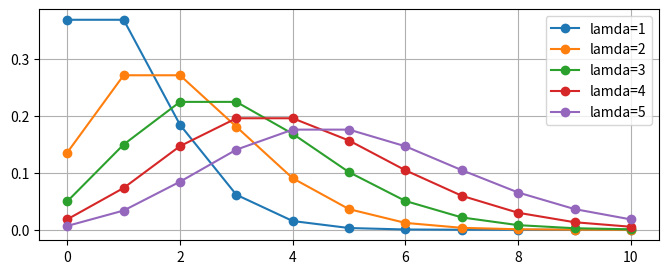
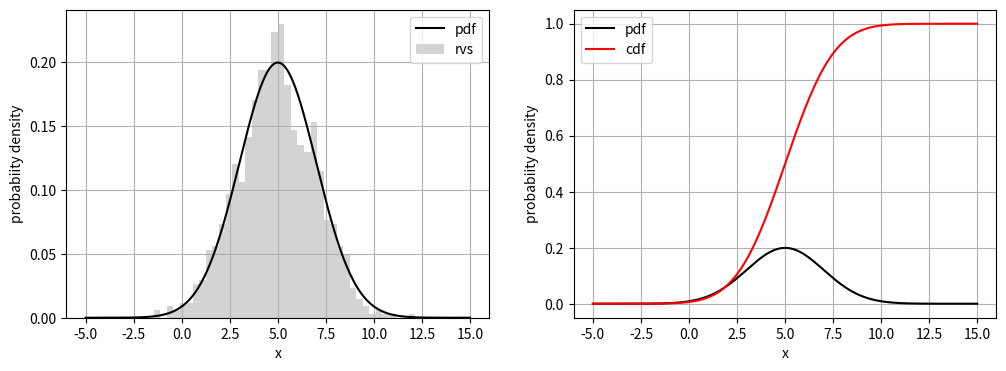

Write the Python code that produced these figures, in order.
#!/usr/bin/env python
# coding: utf-8

# # Scipyのstatsの使い方
# https://docs.scipy.org/doc/scipy/reference/stats.html

# In[ ]:


# -*- coding: utf-8 -*-
import numpy as np
import scipy.stats as stats

import matplotlib.pyplot as plt
# get_ipython().run_line_magic('matplotlib', 'inline')


# #### 二項分布
# 成功確率$p=0.5$の硬貨を3回投げるときの確率分布を求める。

# In[ ]:


n = 3
k = np.arange(0,n+1) #各成功回数
pmf = stats.binom.pmf(k, n, p=0.5)
pmf


# サイコロを8回振るとき，2以下の目の出た回数を$X$とするとき，$P(X \ge 3)$の値を求める。

# In[ ]:


n = 8
k = np.arange(0,n+1) #各成功回数
prob = stats.binom.pmf(k, n, p=2/6)
print(prob)
sol =  1-(prob[0]+prob[1]+prob[2])
print(sol)


# #### ポアソン分布
# ある都市の交通事故は1日平均2.4件ある。1日に起こる交通事故の件数がポアソン分布に従うと仮定したとき，1日の交通事故が2件以下になる確率を求める。

# In[ ]:


lamda = 2.4
k = np.arange(0,3)
prob = stats.poisson.pmf(k, lamda)
print(prob)
print(prob.sum())


# あるお店の1時間当たり平均2.5人の来客がある。来客がポアソン分布に従うとしたとき，2時間の間に来店する客が2人以下である確率を求める。

# In[ ]:


lamda_t = 2.5*2
k = np.arange(0,3)
prob = stats.poisson.pmf(k, lamda_t)
print(prob.sum())


# 確率分布は離散確率であるから確率質量関数（pmf）となる。ポアソン分布の例を示す。

# In[ ]:


fig, ax = plt.subplots(figsize=(8,3))

x = np.arange(0, 11, 1)
for lam in range(1, 6):
    pmf = stats.poisson.pmf(x, lam)
    plt.plot(x, pmf, marker='o', label='lamda='+str(lam))

plt.legend()
plt.grid()

#plt.savefig('fig_NC_Prob_Poisson.png')
plt.show()


# ### 正規分布
# $$   
# f(x) = \frac{1}{\sqrt{2 \pi \sigma^2}}  \exp\left\{ - \frac{ (x-\mu)^2 }{ 2 \sigma^2} \right\}
# $$
# scipy.stats.norm https://docs.scipy.org/doc/scipy/reference/generated/scipy.stats.norm.html<br>
# 左図：pdfと多数生成した確率変数のヒストグラム，　右図：pdfとcdfのプロット，ある$x$でのcdfの値は確率を意味する。これは，$[-\infty, x]$のpdfの面積と等しい。
# 

# In[ ]:


np.random.seed(123)

m = 5   # mean
std = 2 # standard deviation
x = np.arange( -5, 15, 0.01)
rvs = stats.norm.rvs(loc=m, scale=std, size=1000)
pdf = stats.norm.pdf(x, loc=m, scale=std)
cdf = stats.norm.cdf(x, loc=m, scale=std)

fig, ax = plt.subplots(ncols=2, figsize=(12,4))
ax[0].plot(x, pdf, color='k', label='pdf')
ax[0].hist(rvs, bins=40, density=True, label='rvs', color='lightgray')
ax[0].set_xlabel('x')
ax[0].set_ylabel('probabiity density')
ax[0].legend()
ax[0].grid()

ax[1].plot(x, pdf, color='k', label='pdf')
ax[1].plot(x, cdf, color='r', label='cdf')
ax[1].set_xlabel('x')
ax[1].set_ylabel('probabiity density')
ax[1].legend()
ax[1].grid()

#plt.savefig('fig_NC_Prob_Normal.png', bbox_inches='tight')
plt.show()


# メソッドintervalは，指定した確率（alpha）に対応する値の範囲[lower, upper]を返す

# In[ ]:


#
# TypeError: rv_generic.interval() missing 1 required positional argument: 'confidence'
# lower, upper = stats.norm.interval(alpha=0.95, loc=0, scale=1)
# print(lower, upper)


# 上記のalphaと[lower, upper]の検証を行う。このため，上記のcdfを用いる。<br>
# upperの点のcdf値は,[$-\infty$, upper]のpdfの面積，すなわち確率を表す。<br>
# lopwerに関しても同様である。よって，下記のようにpa$-$pabは上記のalphaを表す。
# すなわち，下記の計算は上記の逆を行っている。

# In[ ]:




